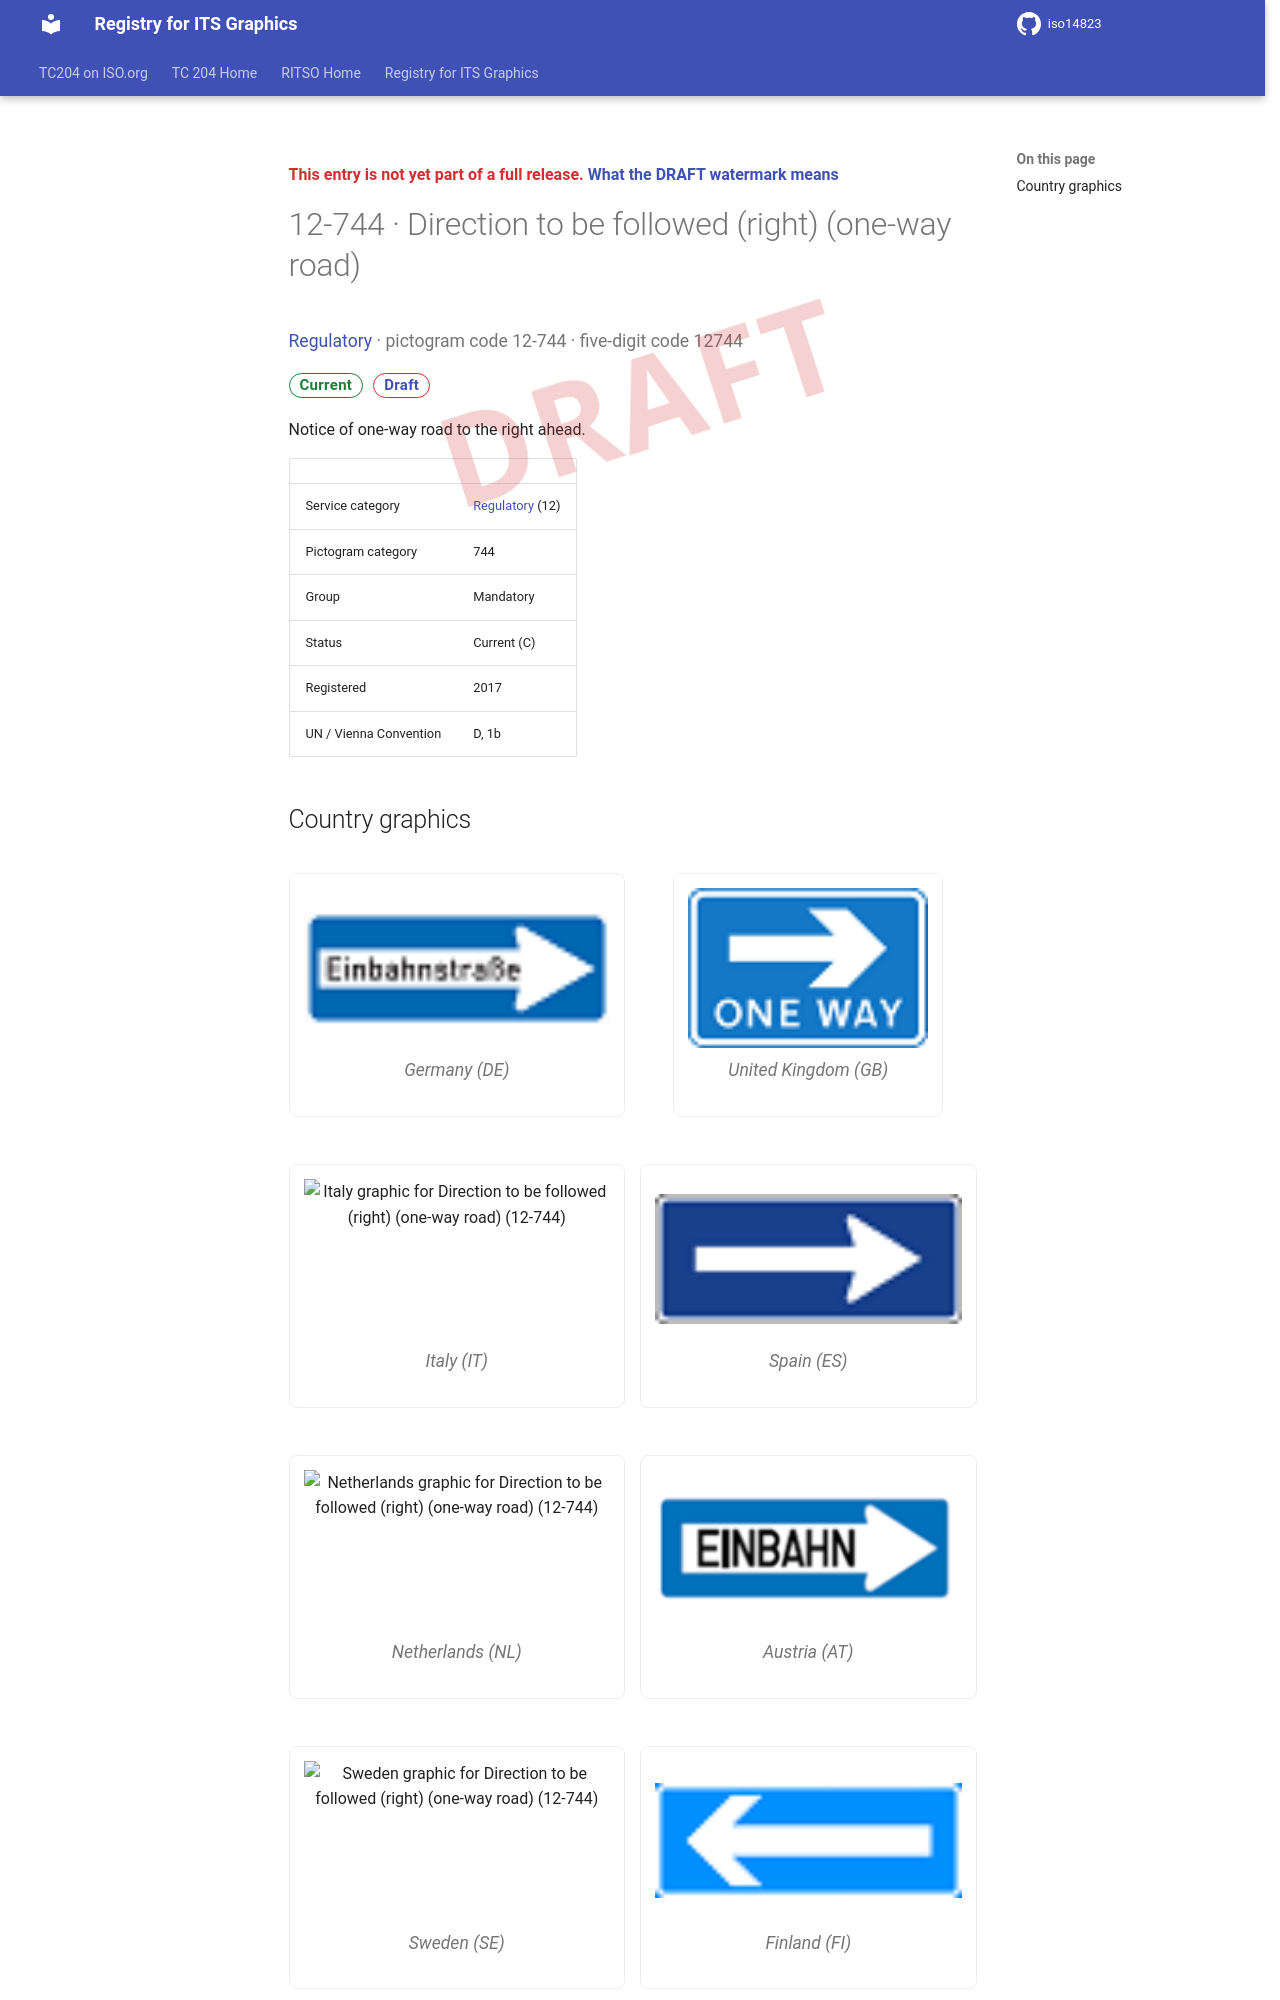

repository: k-vaughn/iso14823 · page: v0.1.0-alpha.1/signs/12-744/index.html · generator: mkdocs

<div class="draft4-watermark" aria-hidden="true"></div>

<p class="draft-note">This entry is not yet part of a full release. <a href="../#draft-watermark">What the DRAFT watermark means</a></p>

# 12-744 · Direction to be followed (right) (one-way road)

<p class="sign-kicker"><a href="../categories/12/">Regulatory</a> · pictogram code 12-744 · five-digit code 12744</p>
<p class="sign-chips"><span class="chip chip-current">Current</span> <a class="chip chip-draft" href="../#draft-watermark">Draft</a></p>
<p>Notice of one-way road to the right ahead.</p>
| | |
| --- | --- |
| Service category | <a href="../categories/12/">Regulatory</a> (12) |
| Pictogram category | 744 |
| Group | Mandatory |
| Status | Current (C) |
| Registered | 2017 |
| UN / Vienna Convention | D, 1b |
